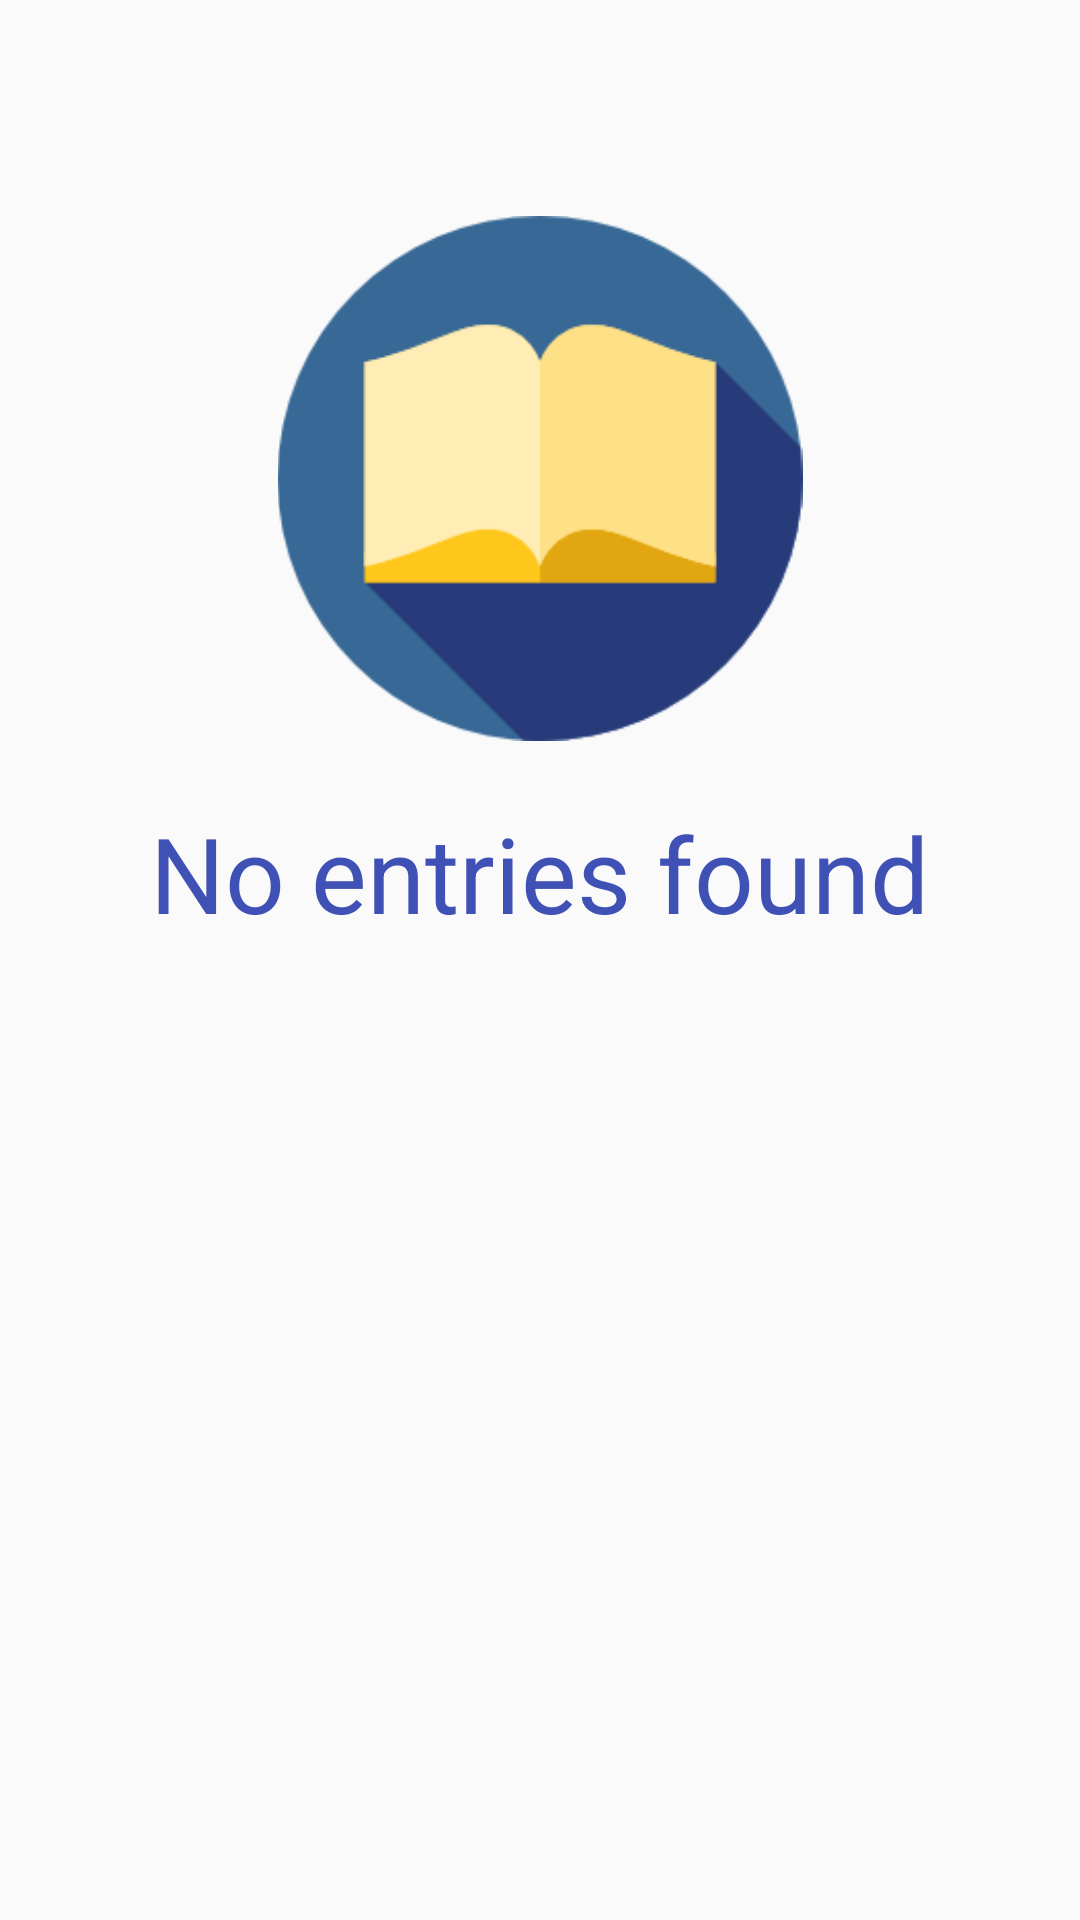

Here is an Android app screen rendered from its layout file. Give the layout XML and the strings, colors and styles it references.
<!-- AndroidManifest.xml: application theme AppTheme -->
<!-- res/layout/nodata.xml -->
<?xml version="1.0" encoding="utf-8"?>
<RelativeLayout xmlns:android="http://schemas.android.com/apk/res/android"
    android:orientation="vertical" android:layout_width="match_parent"
    android:layout_height="match_parent">

    <ImageView
        android:layout_width="match_parent"
        android:layout_height="85pt"
        android:src="@drawable/bookempty"
        android:layout_marginTop="35pt"
        android:id="@+id/imageView3"
        android:layout_alignParentTop="true"
        android:layout_alignParentStart="true" />

    <TextView
        android:layout_width="wrap_content"
        android:layout_height="wrap_content"
        android:text="No entries found"
        android:textColor="@color/colorPrimary"
        android:textSize="17pt"
        android:id="@+id/textView3"
        android:layout_below="@+id/imageView3"
        android:layout_centerHorizontal="true"
        android:layout_marginTop="10pt" />

</RelativeLayout>
<!-- resources referenced by this layout -->
<resources>
  <color name="colorPrimary">#3F51B5</color>
  <!-- drawable bookempty: png bitmap (drawable, 6251 bytes) -->
  <style name="AppTheme" parent="Theme.AppCompat.Light.DarkActionBar">
          
          <item name="colorPrimary">@color/colorPrimary</item>
          <item name="colorPrimaryDark">@color/colorPrimaryDark</item>
          <item name="colorAccent">@color/colorAccent</item>
      </style>
  <color name="colorPrimaryDark">#303F9F</color>
  <color name="colorAccent">#FF4081</color>
</resources>
